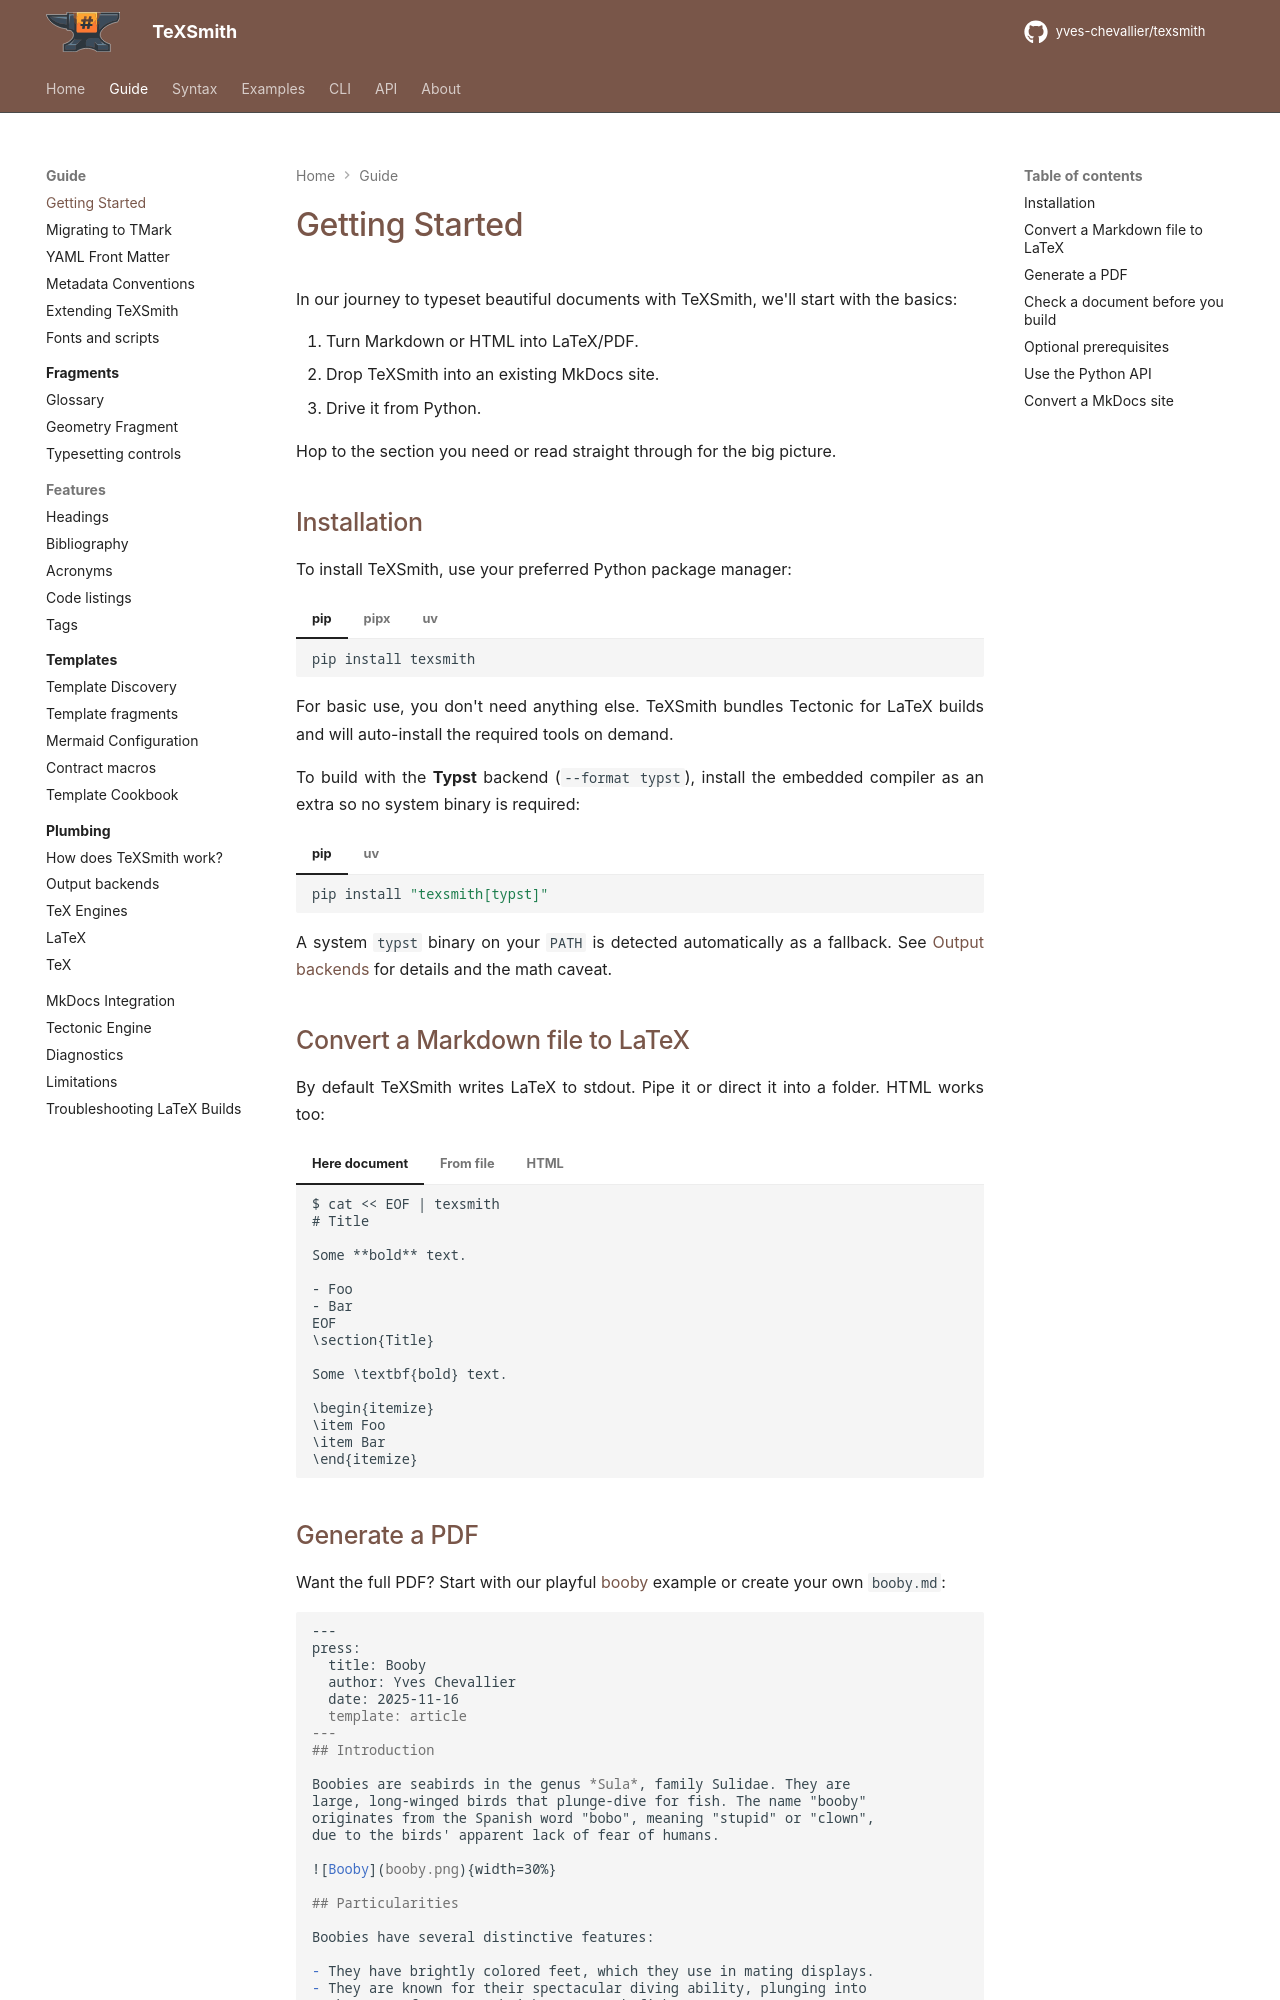

repository: yves-chevallier/texsmith · page: 0.7.0/guide/getting-started/index.html · generator: mkdocs

---
press:
  include_paths:
    - ../..
---

# Getting Started

In our journey to typeset beautiful documents with TeXSmith, we'll start with the basics:

1. Turn Markdown or HTML into LaTeX/PDF.
2. Drop TeXSmith into an existing MkDocs site.
3. Drive it from Python.

Hop to the section you need or read straight through for the big picture.

## Installation

To install TeXSmith, use your preferred Python package manager:

=== "pip"

    ```bash
    pip install texsmith
    ```

=== "pipx"

    ```bash
    pipx install texsmith
    ```

=== "uv"

    ```bash
    uv tool install texsmith
    ```

For basic use, you don't need anything else. TeXSmith bundles Tectonic for LaTeX builds and will auto-install the required tools on demand.

To build with the **Typst** backend (`--format typst`), install the embedded compiler as an extra so no system binary is required:

=== "pip"

    ```bash
    pip install "texsmith[typst]"
    ```

=== "uv"

    ```bash
    uv tool install "texsmith[typst]"
    ```

A system `typst` binary on your `PATH` is detected automatically as a fallback. See [Output backends](plumbing/backends.md) for details and the math caveat.

## Convert a Markdown file to LaTeX

By default TeXSmith writes LaTeX to stdout. Pipe it or direct it into a folder. HTML works too:

=== "Here document"

    ```text
    $ cat << EOF | texsmith
    # Title

    Some **bold** text.

    - Foo
    - Bar
    EOF
    \section{Title}

    Some \textbf{bold} text.

    \begin{itemize}
    \item Foo
    \item Bar
    \end{itemize}
    ```

=== "From file"

    ```text
    $ printf '# Title\n\nSome **bold** text.\n' > sample.md
    $ texsmith sample.md
    \section{Title}

    Some \textbf{bold} text.
    ```

    Add `--output build/` to write `build/sample.tex` instead of printing.

=== "HTML"

    ```text
    $ echo "<h1>Title</h1><p>Some <strong>bold</strong> text.</p>" > sample.html
    $ texsmith sample.html
    \section{Title}

    Some \textbf{bold} text.
    ```
